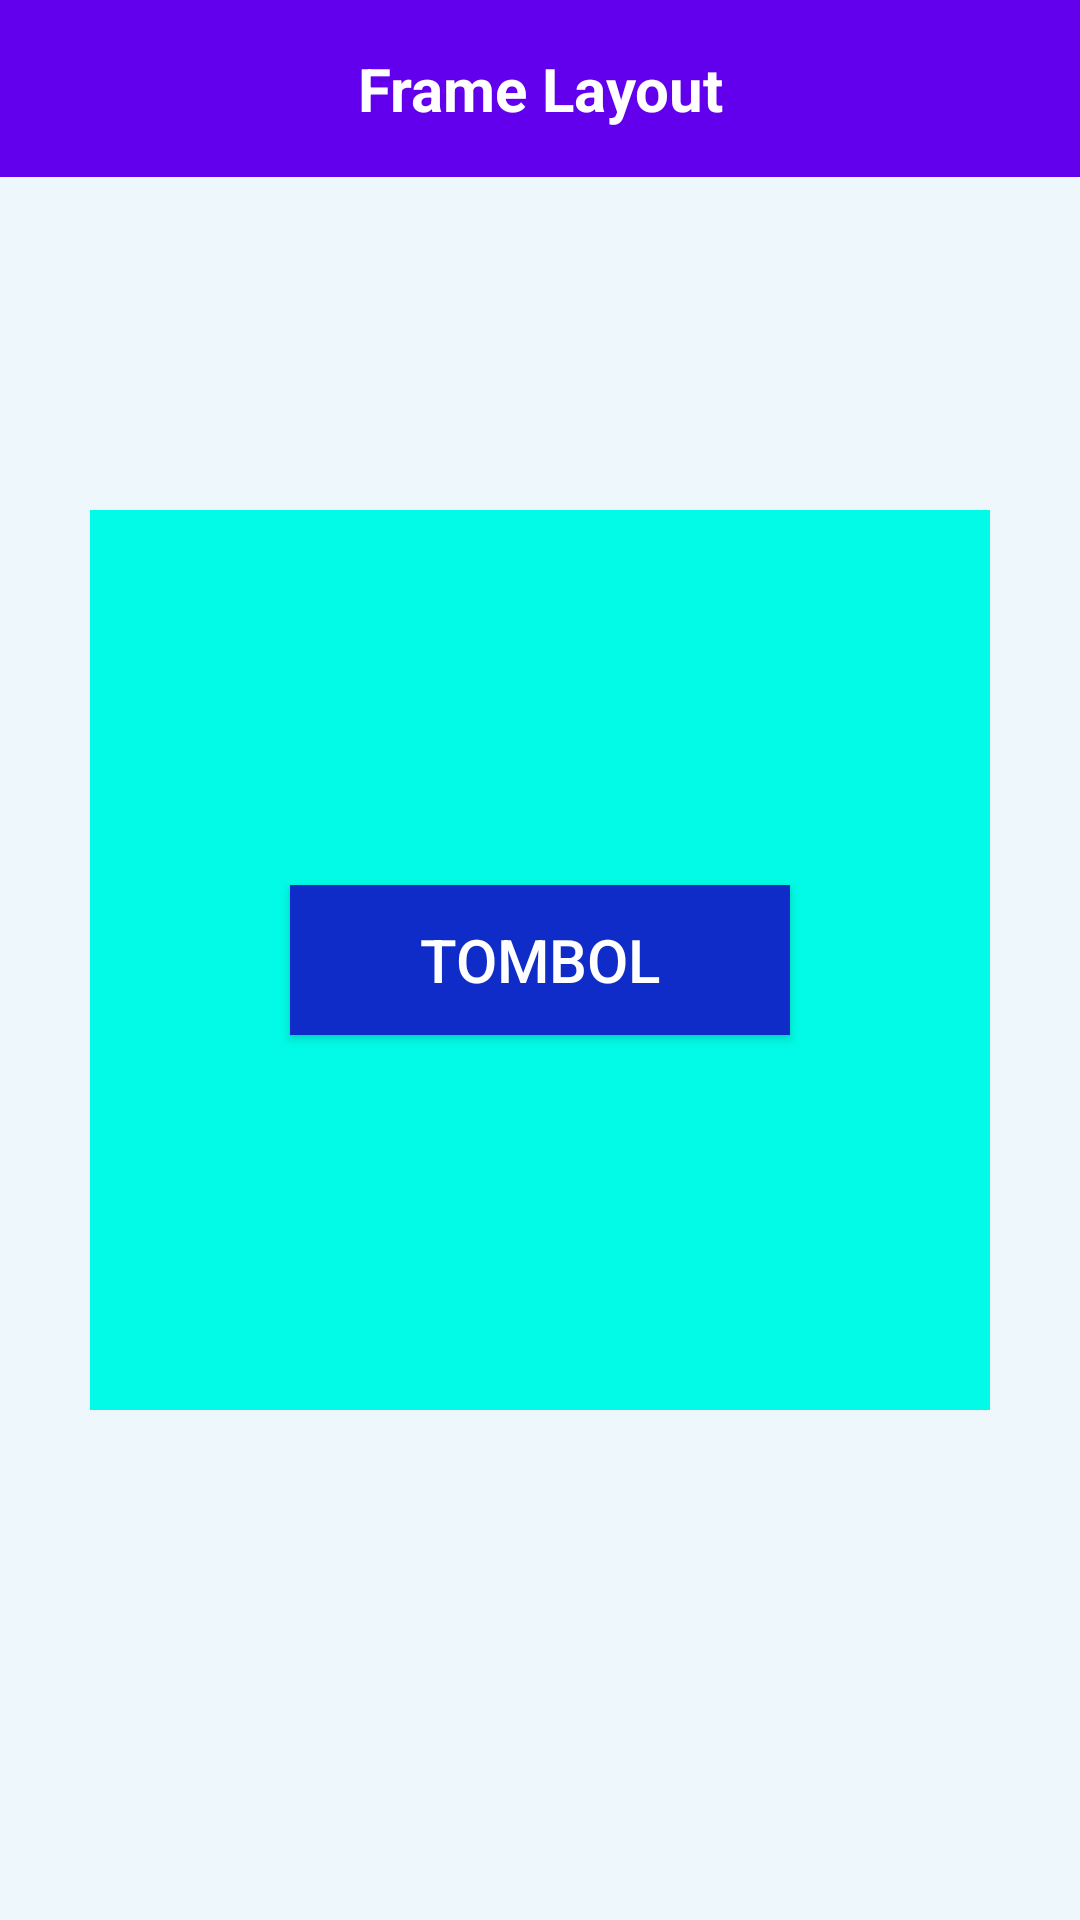

Here is an Android app screen rendered from its layout file. Give the layout XML and the strings, colors and styles it references.
<!-- AndroidManifest.xml: application theme Theme.TugasBKPM -->
<!-- res/layout/frame_layout.xml -->
<?xml version="1.0" encoding="utf-8"?>
<FrameLayout xmlns:android="http://schemas.android.com/apk/res/android"
    xmlns:app="http://schemas.android.com/apk/res-auto"
    xmlns:tools="http://schemas.android.com/tools"
    android:layout_width="match_parent"
    android:layout_height="match_parent"
    android:background="#1113"
    android:backgroundTint="#10E6D3"
    tools:context=".MainActivityCompose">
    <TextView
        android:id="@+id/textViewTitle"
        android:layout_width="match_parent"
        android:layout_height="wrap_content"
        android:background="@color/purple_500"
        android:padding="16dp"
        android:text="Frame Layout"
        android:textAlignment="center"
        android:textColor="#fff"
        android:textSize="20sp"
        android:textStyle="bold"/>
    <ImageView
        android:layout_width="300dp"
        android:layout_height="300dp"
        android:layout_gravity="center"
        android:background="@color/colorPrimary"
        android:backgroundTint="#02FBE6" />

    <Button
        android:layout_width="500px"
        android:layout_height="150px"
        android:layout_gravity="center"
        android:background="#0A5AD1"
        android:backgroundTint="#0F2BC8"
        android:text="Tombol"
        android:textColor="#fff"
        android:textSize="20sp" />

</FrameLayout>
<!-- resources referenced by this layout -->
<resources>
  <color name="colorPrimary">#F50057</color>
  <color name="purple_500">#FF6200EE</color>
  <style name="Theme.TugasBKPM" parent="Theme.Material3.Light.NoActionBar">
  
          <item name="colorPrimary">@color/colorPrimary</item>
          <item name="colorPrimaryVariant">@color/colorPrimaryDark</item>
          <item name="colorOnPrimary">@color/colorAccent</item>
      </style>
  <color name="colorPrimaryDark">#C51165</color>
  <color name="colorAccent">#FFFFFF</color>
</resources>
